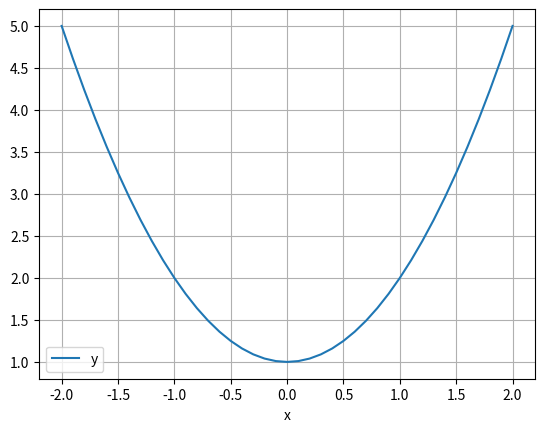

This chart was generated by the following Python code:
# -*- coding: utf-8 -*-
"""
Created on Fri Mar 21 16:46:41 2025

[redacted]

Oppg kap 8

"""

#%% Oppg 8.1

for i in range(5,36):
    print(i)
    
#%% Oppg 8.2

for i in range(105, 36, -2):
    print(i)
    
#%% Oppg 8.3

y = 0

for i in range(14, 109):
    if i % 2 == 0:
        # print(i)
        y += i
        
print(y)

#%% Oppg 8.4

for i in range(5, 36):
    if i == 24:
        print("fireogtyve")
    else:
        print(i)
        
#%% Oppg 8.5

import numpy as np

arr = np.zeros(31)

for i in range(5, 36):
    arr[i - 5] = 1 / i

print(arr)

#%% Oppg 8.6

import numpy as np
import matplotlib.pyplot as plt

x = np.linspace(0, np.pi, 20)

def f(x):
    return np.sin(x)

plt.plot(x, f(x))
plt.xlabel('x')
plt.ylabel('f(x)')

for x_val in x:
    print('For x =', round(x_val, 5), ' er f(x) =', round(f(x_val), 5))

#%% Oppg 8.7

import numpy as np

def my_linspace(start, stop):
    antall = 50
    dx = (stop-start)/(antall-1)
    x1 = start
    arr = np.zeros(antall)

    for i in range(0, antall):
        arr[i] = x1
        x1 = x1+dx

    return(arr)

print('fasit =', np.linspace(1, 7))
print('my_linspace =', my_linspace(1, 7))

#%% Oppg 8.8

# a)

import numpy as np
import matplotlib.pyplot as plt

def f(x):
    return x**2 + 1

dx = 0.1

x_array = np.arange(-2, 2+dx, dx)
n = len(x_array)
y_array = np.zeros(n)

for i in range(0, n, 1):
    y_array[i] = f(x_array[i])

plt.close('all')
plt.plot(x_array, y_array, label='y')
plt.legend()
plt.xlabel('x')
plt.grid()

# plt.savefig('plot_fun_2ord.pdf')
plt.show()

    






















